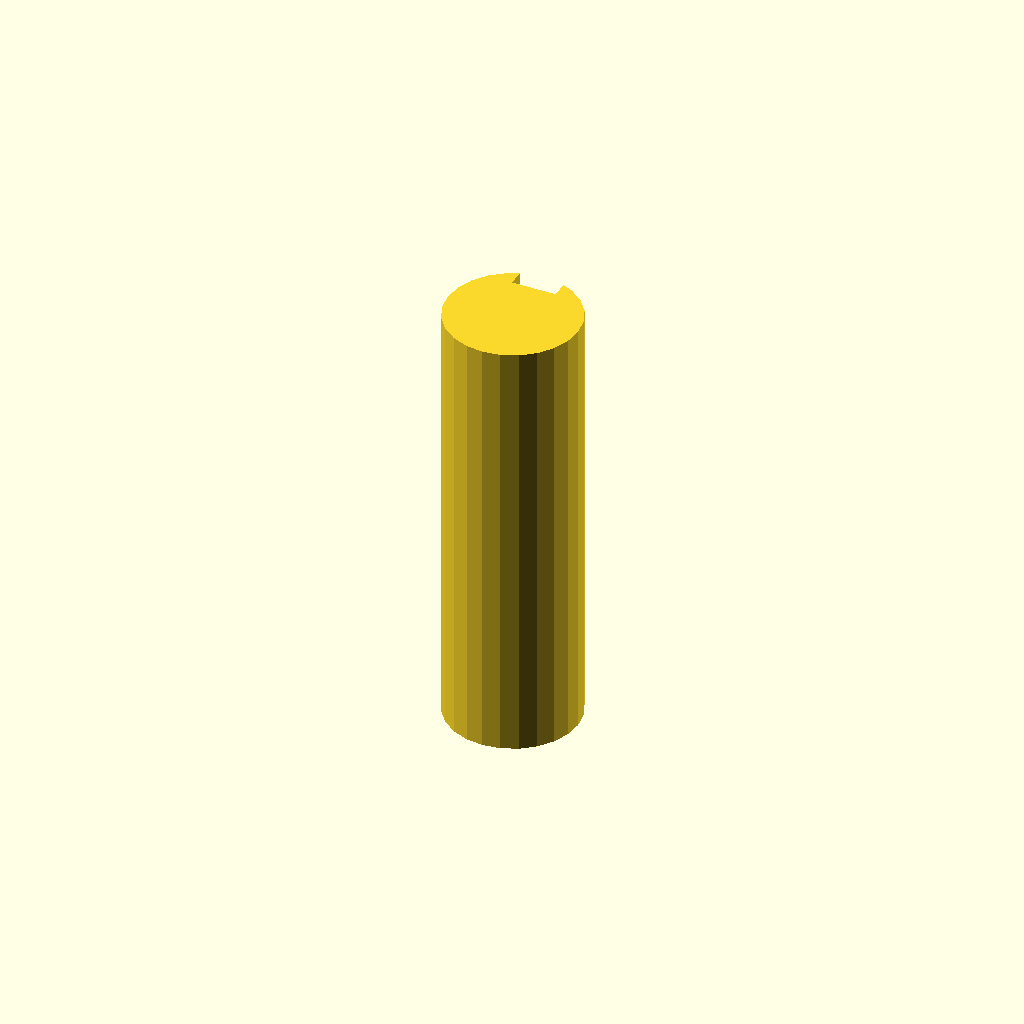
Cell 1: the model at its default parameters.
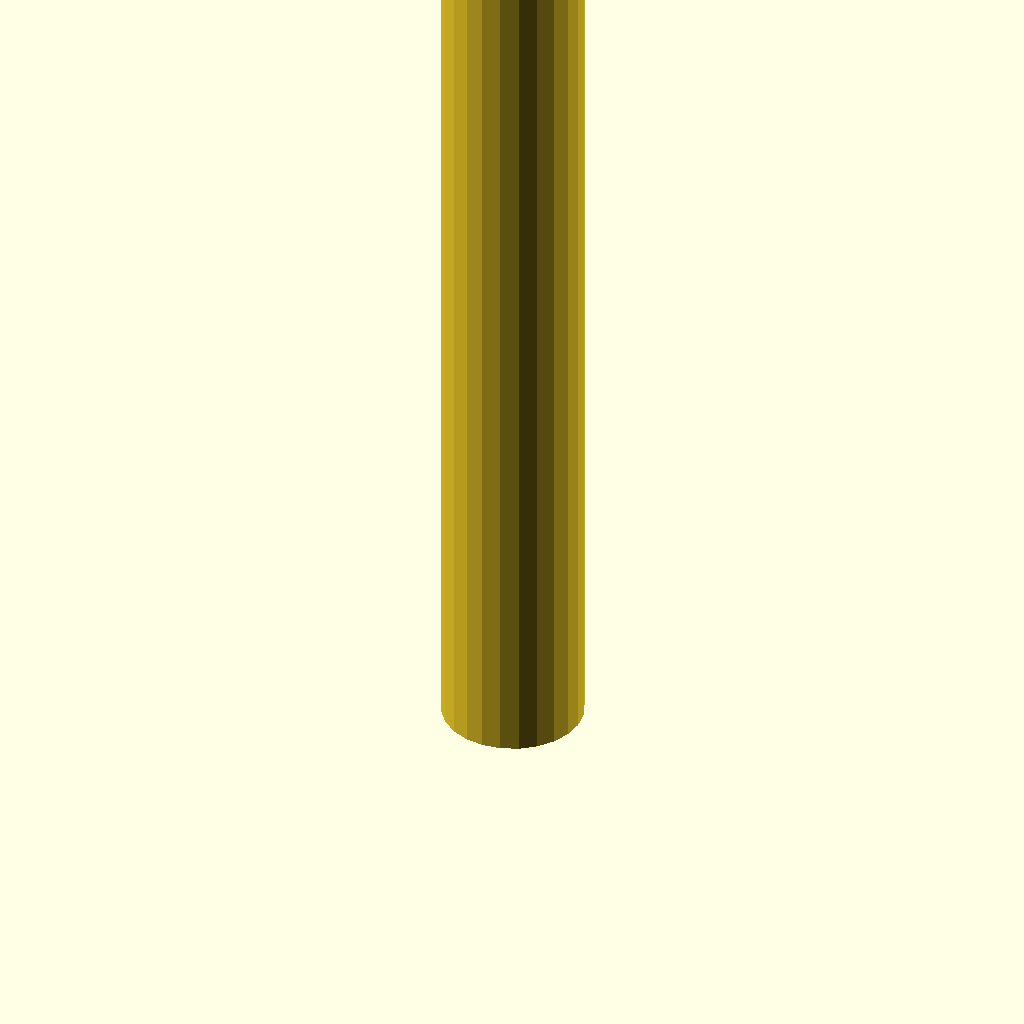
Cell 2: plate_t = 160 (everything else at default).
All cells are drawn from one camera (rotation 55°, 0°, 25°, orthographic, colour scheme Cornfield), so only the parameter changes between them.
Source of the model, optional_data/data/sketch3/keyways/part_0223.scad:
$fn = 32;

// ----------------------------------------------------------------------
// Keyway shaft: d24 shaft, key 8 x 3 mm
// ----------------------------------------------------------------------

// --- parameters (mm) ---
shaft_r = 12;             // shaft radius
key_w = 8;                // keyway width
key_d = 3;                // keyway depth below the surface line
plate_t = 80;             // shaft length, Z (extrusion height)

shaft_d = 2 * shaft_r;  // shaft diameter
circle_step = 15;  // polygon sampling step, degrees

profile = [[6, 22.392], [3.515, 20.485], [1.608, 18], [0.409, 15.106], [0, 12], [0.409, 8.894], [1.608, 6], [3.515, 3.515], [6, 1.608], [8.894, 0.409], [12, 0], [15.106, 0.409], [18, 1.608], [20.485, 3.515], [22.392, 6], [23.591, 8.894], [24, 12], [23.591, 15.106], [22.392, 18], [20.485, 20.485], [18, 22.392], [16, 23.314], [16, 20.314], [8, 20.314], [8, 23.314]];  // primary outline, 25 points, counter clockwise

// --- the one profile operation ---
linear_extrude(height = plate_t) polygon(points = profile);
Customizer parameters (derived from the source; name, type, default, range or options):
shaft_r: number, default 12
key_w: number, default 8
key_d: number, default 3
plate_t: number, default 80
circle_step: number, default 15
